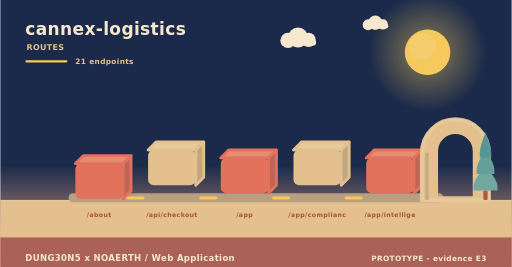
t = 0.00 s
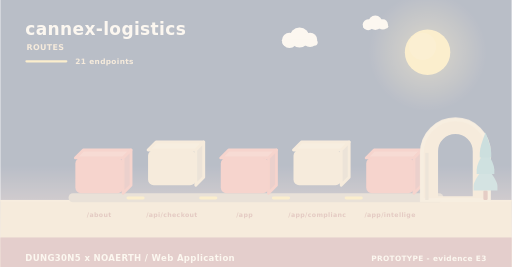
t = 2.00 s
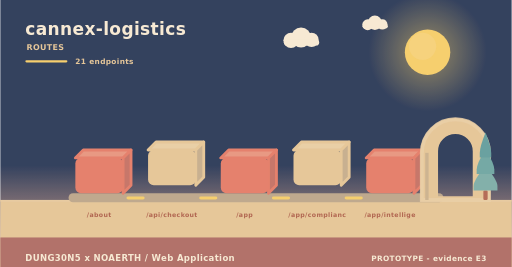
t = 3.98 s
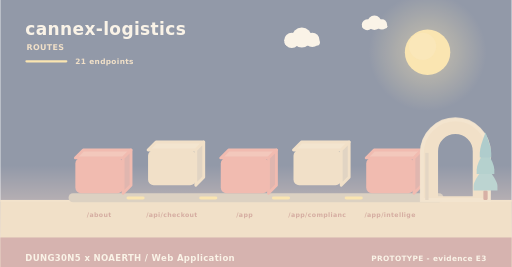
t = 4.98 s
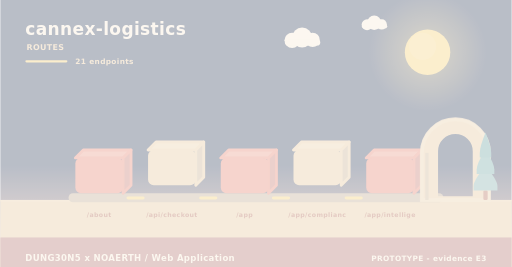
t = 5.40 s
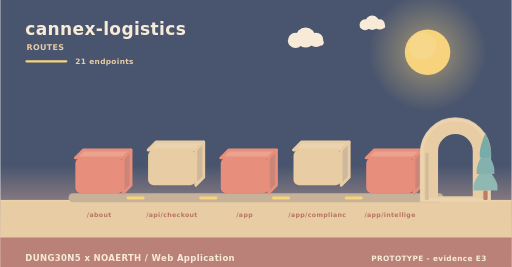
t = 10.00 s

The animated SVG that drew these frames (rendered in a browser with its animation timeline set to each time). Animation: 11 SMIL elements (animate=4,animateTransform=7); frames cover the first 10.00 s, repeats indefinitely.

<svg xmlns="http://www.w3.org/2000/svg" width="900" height="470" viewBox="0 0 900 470" role="img" aria-label="cannex-logistics - how data moves"><linearGradient id="skyd" x1="0" y1="0" x2="0" y2="1"><stop offset="0" stop-color="#1b2a4a"/><stop offset="0.62" stop-color="#1b2a4a"/><stop offset="1" stop-color="#f3ad8a"/></linearGradient><rect width="900" height="470" fill="url(#skyd)"/><radialGradient id="sund"><stop offset="0.35" stop-color="#f5c95c" stop-opacity="0.34"/><stop offset="1" stop-color="#f5c95c" stop-opacity="0"/></radialGradient><circle cx="752" cy="92" r="104" fill="url(#sund)"/><circle cx="752" cy="92" r="40" fill="#f5c95c"/><circle cx="743.2" cy="81.6" r="24" fill="#f5d27e" opacity="0.5"/><g><circle cx="524" cy="66" r="17.64" fill="#f6e7ce"/><circle cx="506.36" cy="71.04" r="13.44" fill="#f6e7ce"/><circle cx="542.48" cy="70.2" r="12.6" fill="#f6e7ce"/><rect x="493.76" y="69.36" width="62.16" height="10.92" rx="5.46" fill="#f6e7ce"/><animateTransform attributeName="transform" type="translate" values="0 0;24 0;0 0" dur="36s" begin="0s" repeatCount="indefinite"/></g><g><circle cx="660" cy="40" r="12.6" fill="#f6e7ce"/><circle cx="647.4" cy="43.6" r="9.6" fill="#f6e7ce"/><circle cx="673.2" cy="43" r="9" fill="#f6e7ce"/><rect x="638.4" y="42.4" width="44.4" height="7.8" rx="3.9" fill="#f6e7ce"/><animateTransform attributeName="transform" type="translate" values="0 0;-18 0;0 0" dur="46s" begin="3s" repeatCount="indefinite"/></g><rect x="0" y="352" width="900" height="118" fill="#e3c08d"/><rect x="0" y="352" width="900" height="3" fill="#e6c596"/><text x="44" y="62" font-family="Verdana,DejaVu Sans,sans-serif" font-size="30" font-weight="700" letter-spacing="0.6" fill="#f6e7ce" text-anchor="start">cannex-logistics</text><text x="46" y="88" font-family="Verdana,DejaVu Sans,sans-serif" font-size="14" font-weight="700" letter-spacing="0.6" fill="#e3c08d" text-anchor="start">ROUTES</text><rect x="44" y="106" width="74" height="4" rx="2" fill="#f5c95c"/><text x="132" y="112" font-family="Verdana,DejaVu Sans,sans-serif" font-size="13" font-weight="700" letter-spacing="0.6" fill="#e3c08d" text-anchor="start">21 endpoints</text><rect x="120" y="340" width="660" height="16" rx="8" fill="#b79f80"/><g><path d="M132,278 L216,278 L230,264 L146,264 Z" fill="#e68c74" stroke="#e2725b" stroke-width="5" stroke-linejoin="round"/><path d="M216,278 L230,264 L230,326 L216,340 Z" fill="#c06658" stroke="#e2725b" stroke-width="5" stroke-linejoin="round"/><rect x="132" y="278" width="84" height="62" rx="10" fill="#e2725b"/><animateTransform attributeName="transform" type="translate" values="0 10;0 0" dur="0.8s" begin="0s" fill="freeze"/></g><text x="174" y="382" font-family="Verdana,DejaVu Sans,sans-serif" font-size="11" font-weight="700" letter-spacing="0.6" fill="#a8543c" text-anchor="middle">/about</text><g><path d="M260,264 L344,264 L358,250 L274,250 Z" fill="#e7c99b" stroke="#e3c08d" stroke-width="5" stroke-linejoin="round"/><path d="M344,264 L358,250 L358,312 L344,326 Z" fill="#c1a682" stroke="#e3c08d" stroke-width="5" stroke-linejoin="round"/><rect x="260" y="264" width="84" height="62" rx="10" fill="#e3c08d"/><animateTransform attributeName="transform" type="translate" values="0 10;0 0" dur="0.8s" begin="0.26s" fill="freeze"/></g><text x="302" y="382" font-family="Verdana,DejaVu Sans,sans-serif" font-size="11" font-weight="700" letter-spacing="0.6" fill="#a8543c" text-anchor="middle">/api/checkout</text><rect x="222" y="346" width="32" height="5" rx="3" fill="#f5c95c"/><animate attributeName="opacity" values="0.3;1;0.3" dur="3.4s" begin="0.5s" repeatCount="indefinite"/><g><path d="M388,278 L472,278 L486,264 L402,264 Z" fill="#e68c74" stroke="#e2725b" stroke-width="5" stroke-linejoin="round"/><path d="M472,278 L486,264 L486,326 L472,340 Z" fill="#c06658" stroke="#e2725b" stroke-width="5" stroke-linejoin="round"/><rect x="388" y="278" width="84" height="62" rx="10" fill="#e2725b"/><animateTransform attributeName="transform" type="translate" values="0 10;0 0" dur="0.8s" begin="0.52s" fill="freeze"/></g><text x="430" y="382" font-family="Verdana,DejaVu Sans,sans-serif" font-size="11" font-weight="700" letter-spacing="0.6" fill="#a8543c" text-anchor="middle">/app</text><rect x="350" y="346" width="32" height="5" rx="3" fill="#f5c95c"/><animate attributeName="opacity" values="0.3;1;0.3" dur="3.4s" begin="1s" repeatCount="indefinite"/><g><path d="M516,264 L600,264 L614,250 L530,250 Z" fill="#e7c99b" stroke="#e3c08d" stroke-width="5" stroke-linejoin="round"/><path d="M600,264 L614,250 L614,312 L600,326 Z" fill="#c1a682" stroke="#e3c08d" stroke-width="5" stroke-linejoin="round"/><rect x="516" y="264" width="84" height="62" rx="10" fill="#e3c08d"/><animateTransform attributeName="transform" type="translate" values="0 10;0 0" dur="0.8s" begin="0.78s" fill="freeze"/></g><text x="558" y="382" font-family="Verdana,DejaVu Sans,sans-serif" font-size="11" font-weight="700" letter-spacing="0.6" fill="#a8543c" text-anchor="middle">/app/complianc</text><rect x="478" y="346" width="32" height="5" rx="3" fill="#f5c95c"/><animate attributeName="opacity" values="0.3;1;0.3" dur="3.4s" begin="1.5s" repeatCount="indefinite"/><g><path d="M644,278 L728,278 L742,264 L658,264 Z" fill="#e68c74" stroke="#e2725b" stroke-width="5" stroke-linejoin="round"/><path d="M728,278 L742,264 L742,326 L728,340 Z" fill="#c06658" stroke="#e2725b" stroke-width="5" stroke-linejoin="round"/><rect x="644" y="278" width="84" height="62" rx="10" fill="#e2725b"/><animateTransform attributeName="transform" type="translate" values="0 10;0 0" dur="0.8s" begin="1.04s" fill="freeze"/></g><text x="686" y="382" font-family="Verdana,DejaVu Sans,sans-serif" font-size="11" font-weight="700" letter-spacing="0.6" fill="#a8543c" text-anchor="middle">/app/intellige</text><rect x="606" y="346" width="32" height="5" rx="3" fill="#f5c95c"/><animate attributeName="opacity" values="0.3;1;0.3" dur="3.4s" begin="2s" repeatCount="indefinite"/><path d="M742,352 L742,269.04 A59,59 0 0 1 860,269.04 L860,352 Z M767.96,348 L767.96,266.4 A33.04,33.04 0 0 1 834.04,266.4 L834.04,348 Z" fill="#e3c08d" fill-rule="evenodd" stroke="#e3c08d" stroke-width="5" stroke-linejoin="round"/><path d="M742,352 L742,269.04 A59,59 0 0 1 860,269.04 L860,352 Z" fill="none" stroke="#e8c99d" stroke-width="7" stroke-linecap="round" opacity="0.85"/><rect x="747.9" y="269.04" width="5.9" height="82.96" fill="#c7ab84"/><rect x="850.22" y="335.36" width="7.56" height="16.64" rx="2.1" fill="#ac5b43"/><path d="M854,291.68 Q833,317.01 833,327.5 Q833,335.36 833,335.36 L875,335.36 Q875,335.36 875,327.5 Q875,317.01 854,291.68 Z" fill="#74a6a0"/><path d="M854,262.56 Q838.46,287.89 838.46,298.38 Q838.46,306.24 838.46,306.24 L869.54,306.24 Q869.54,306.24 869.54,298.38 Q869.54,287.89 854,262.56 Z" fill="#649f9a"/><path d="M854,233.44 Q843.92,258.77 843.92,269.26 Q843.92,277.12 843.92,277.12 L864.08,277.12 Q864.08,277.12 864.08,269.26 Q864.08,258.77 854,233.44 Z" fill="#589694"/><rect x="0" y="418" width="900" height="52" rx="0" fill="#a65c56" opacity="0.94"/><text x="44" y="460" font-family="Verdana,DejaVu Sans,sans-serif" font-size="15" font-weight="700" letter-spacing="0.6" fill="#f6e7ce" text-anchor="start">DUNG30N5 x NOAERTH  /  Web Application</text><text x="856" y="460" font-family="Verdana,DejaVu Sans,sans-serif" font-size="13" font-weight="700" letter-spacing="0.6" fill="#f6e7ce" text-anchor="end">PROTOTYPE  -  evidence E3</text></svg>
